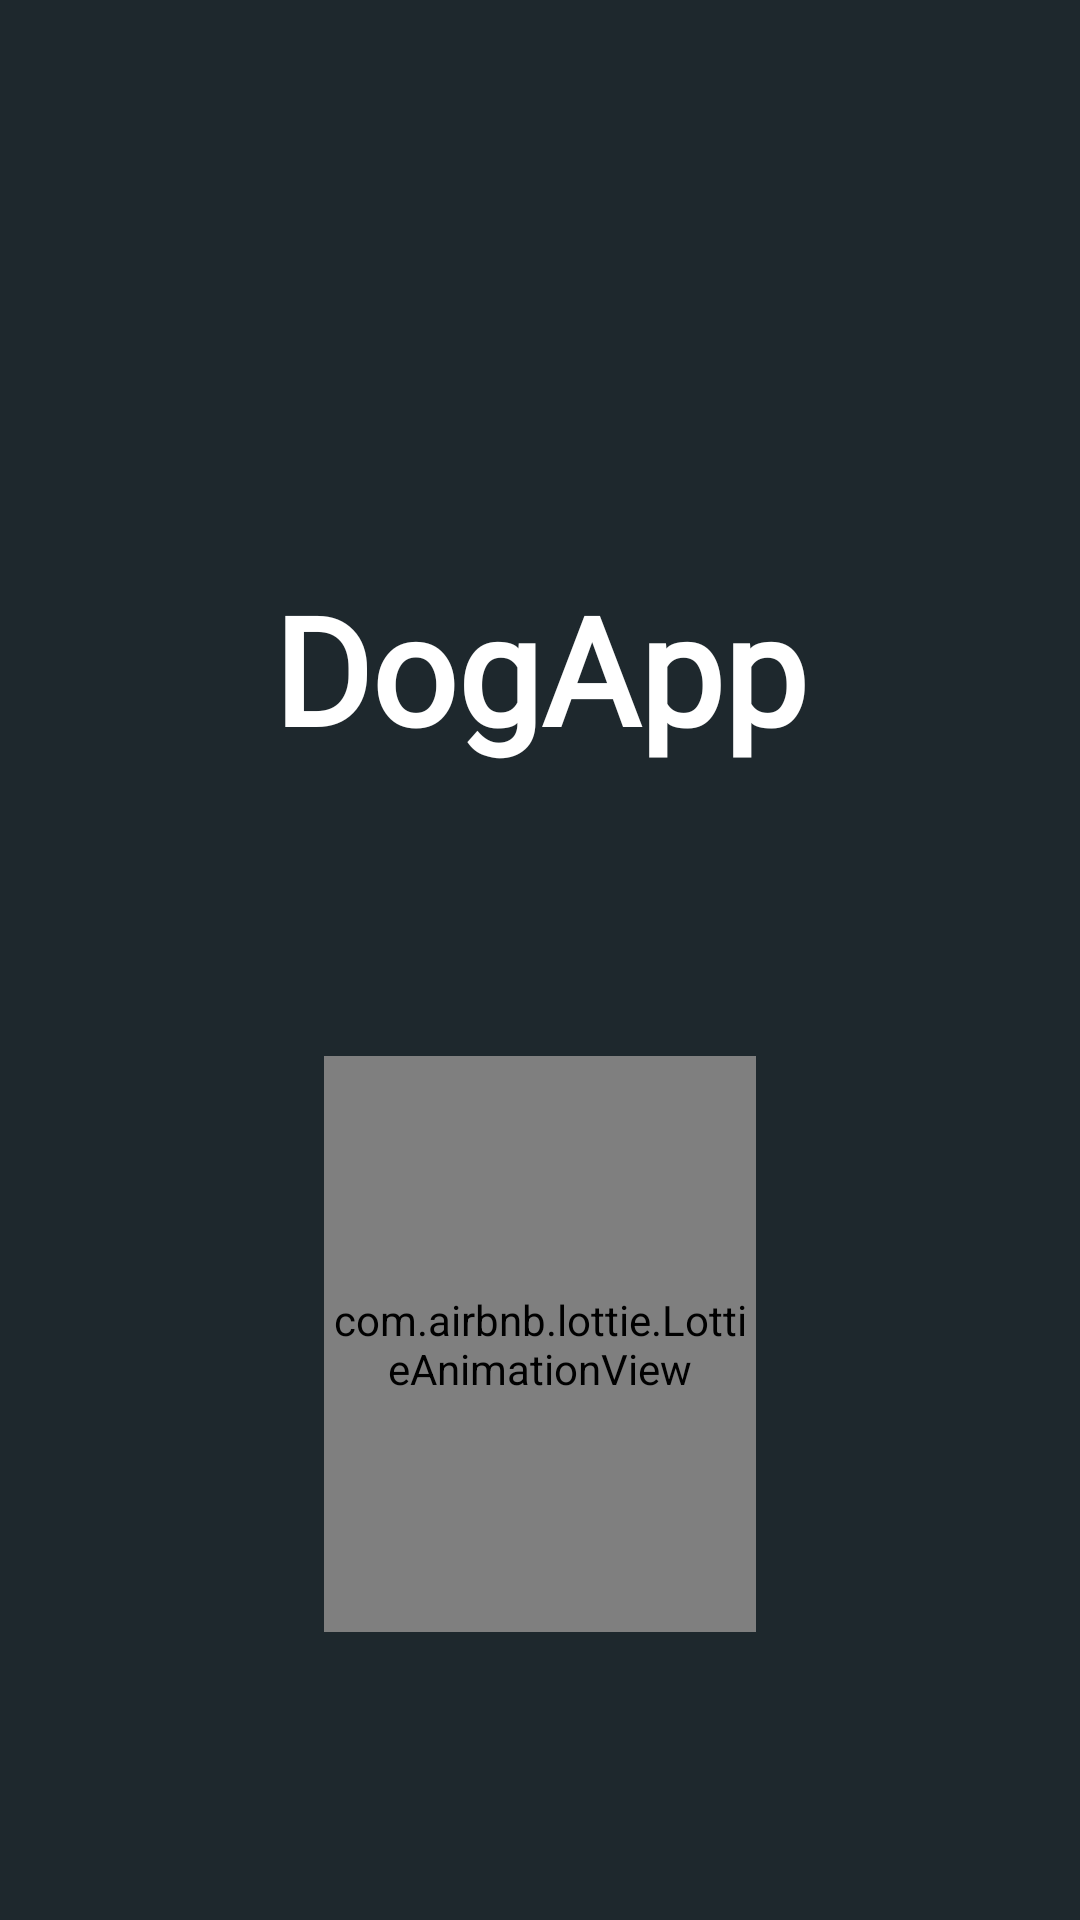

Android layout source for this screen:
<!-- AndroidManifest.xml: application theme Theme.DogApp -->
<!-- res/layout/fragment_login.xml -->
<?xml version="1.0" encoding="utf-8"?>
<layout xmlns:android="http://schemas.android.com/apk/res/android"
    xmlns:tools="http://schemas.android.com/tools"
    xmlns:app="http://schemas.android.com/apk/res-auto">

    <data>

    </data>

    <androidx.constraintlayout.widget.ConstraintLayout
        android:layout_width="match_parent"
        android:layout_height="match_parent"
        android:background="@color/dark_gray"
        tools:context=".view.fragment.LoginFragment">

        <ImageView
            android:id="@+id/ivDog"
            android:layout_width="250dp"
            android:layout_height="250dp"
            android:background="@mipmap/dogimg"
            android:scaleType="centerCrop"
            app:layout_constraintEnd_toEndOf="parent"
            app:layout_constraintTop_toTopOf="parent"

            />

        <TextView
            android:id="@+id/tvTitle"
            android:layout_width="wrap_content"
            android:layout_height="wrap_content"
            app:layout_constraintStart_toStartOf="parent"
            app:layout_constraintEnd_toEndOf="parent"
            android:text="@string/dogapp"
            android:textColor="@color/white"
            android:textStyle="bold"
            android:fontFamily="@font/lilitaone_regular"
            app:layout_constraintHorizontal_bias="0.5"
            app:layout_constraintBottom_toTopOf="@id/guideline3"
            android:textSize="50sp"
            />

        <com.airbnb.lottie.LottieAnimationView
            android:id="@+id/lavFingerPrint"
            android:layout_width="0dp"
            android:layout_height="0dp"
            app:lottie_rawRes="@raw/fingerprint"
            app:lottie_loop="true"
            app:lottie_autoPlay="true"
            app:layout_constraintWidth_percent="0.4"
            app:layout_constraintHeight_percent="0.3"
            app:layout_constraintBottom_toBottomOf="parent"
            app:layout_constraintEnd_toEndOf="parent"
            app:layout_constraintStart_toStartOf="parent"
            app:layout_constraintTop_toBottomOf="@id/guideline3"

            />


        

        <androidx.constraintlayout.widget.Guideline
            android:id="@+id/guideline"
            android:layout_width="wrap_content"
            android:layout_height="wrap_content"
            android:orientation="vertical"
            app:layout_constraintGuide_percent="0.45" />

        <androidx.constraintlayout.widget.Guideline
            android:id="@+id/guideline3"
            android:layout_width="wrap_content"
            android:layout_height="wrap_content"
            android:orientation="horizontal"
            app:layout_constraintGuide_percent="0.40"/>

    </androidx.constraintlayout.widget.ConstraintLayout>
</layout>
<!-- resources referenced by this layout -->
<resources>
  <color name="dark_gray">#1E282D</color>
  <color name="white">#FFFFFFFF</color>
  <string name="dogapp">DogApp</string>
  <style name="Theme.DogApp" parent="Base.Theme.DogApp" />
  <style name="Base.Theme.DogApp" parent="Theme.Material3.DayNight.NoActionBar">
          
          
      </style>
</resources>
